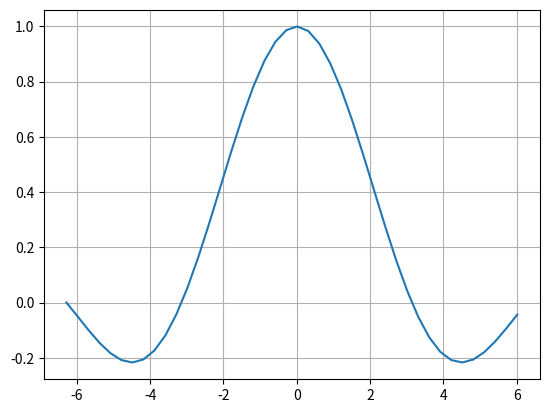

This figure's Python source:
import matplotlib.pyplot as plt
import numpy as np
x = np.arange(-2*(np.pi), 2*(np.pi), 0.3)
y = np.sin(x)/x
plt.plot(x, y)
plt.grid()
plt.show()
